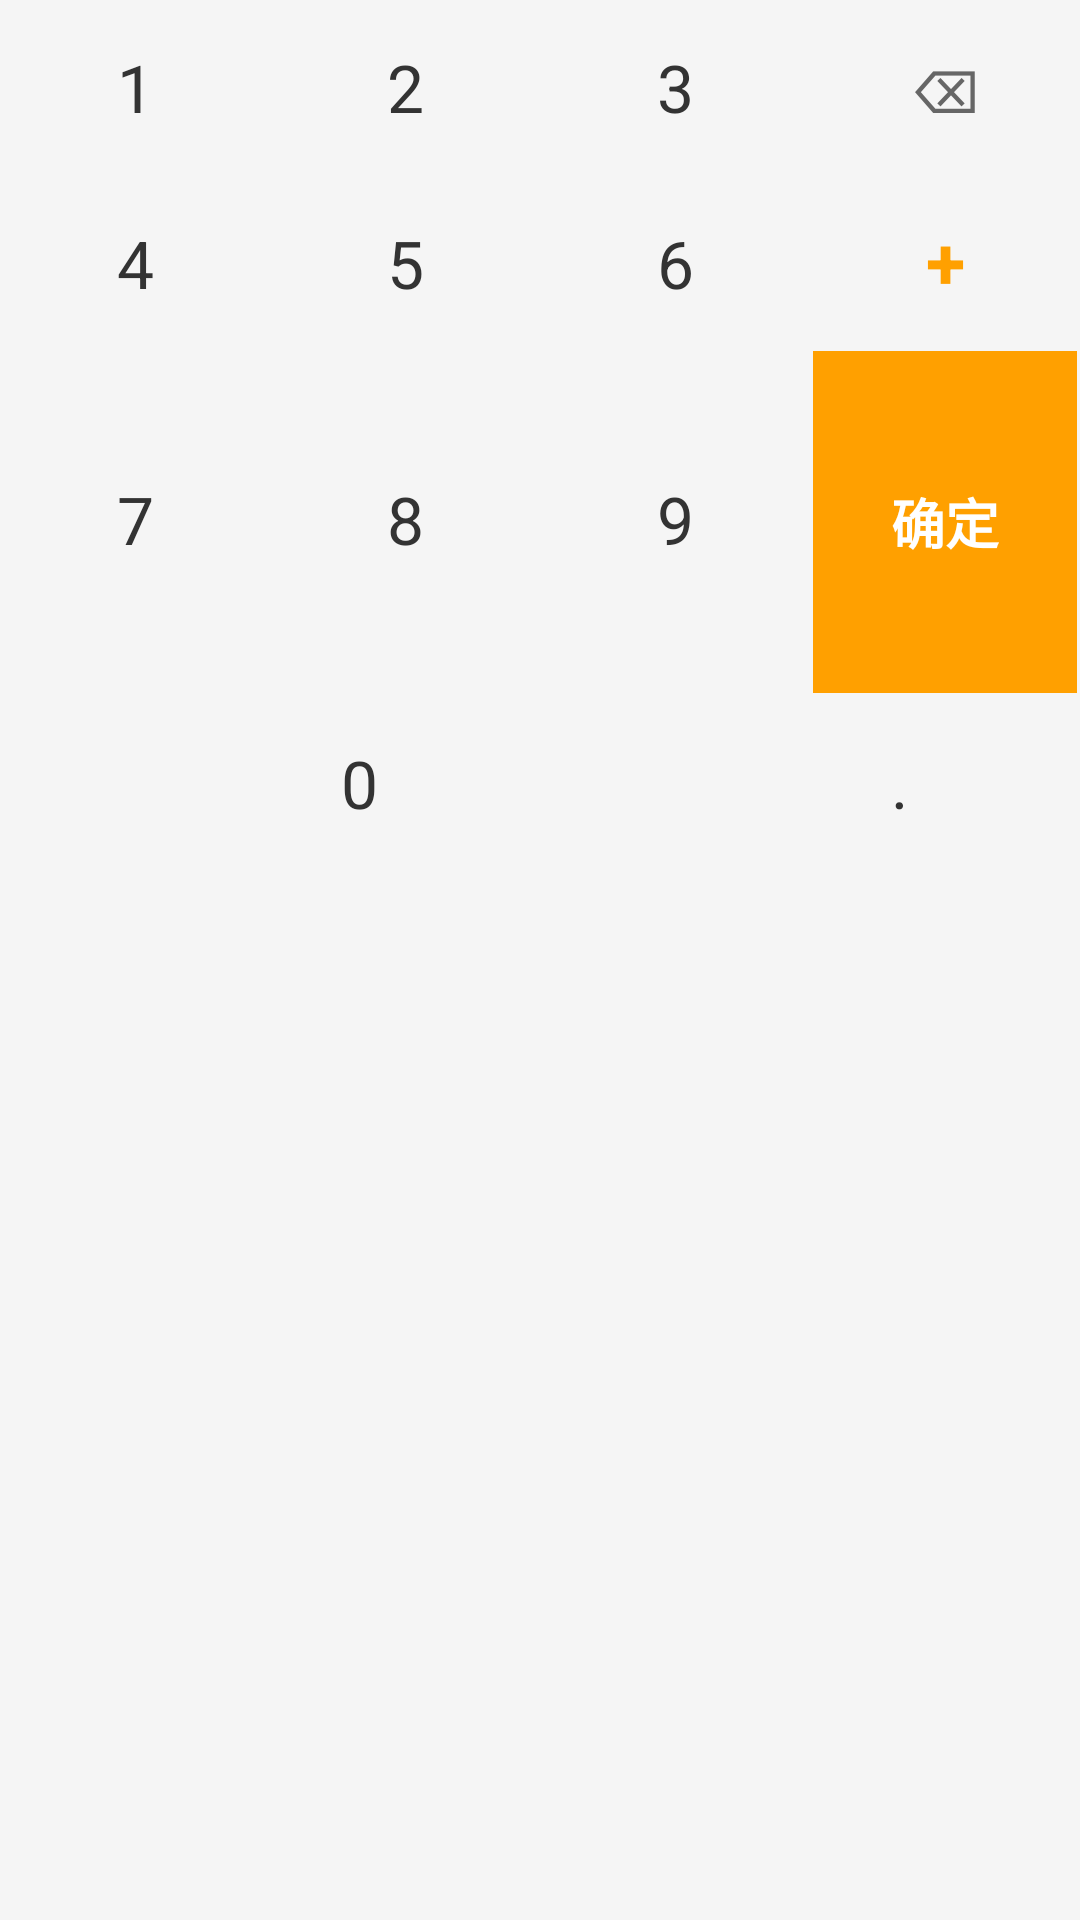

Here is an Android app screen rendered from its layout file. Give the layout XML and the strings, colors and styles it references.
<!-- AndroidManifest.xml: application theme Theme.AccountBook -->
<!-- res/layout/layout_custom_keyboard.xml -->
<?xml version="1.0" encoding="utf-8"?>
<LinearLayout xmlns:android="http://schemas.android.com/apk/res/android"
    android:layout_width="match_parent"
    android:layout_height="wrap_content"
    android:orientation="vertical"
    android:background="#F5F5F5">

    <LinearLayout
        android:layout_width="match_parent"
        android:layout_height="wrap_content"
        android:orientation="horizontal">

        <TextView
            android:id="@+id/btn_1"
            android:layout_width="0dp"
            android:layout_height="56dp"
            android:layout_weight="1"
            android:gravity="center"
            android:text="1"
            android:textSize="22sp"
            android:textColor="#333333"
            android:background="@drawable/bg_key"
            android:layout_margin="1dp" />

        <TextView
            android:id="@+id/btn_2"
            android:layout_width="0dp"
            android:layout_height="56dp"
            android:layout_weight="1"
            android:gravity="center"
            android:text="2"
            android:textSize="22sp"
            android:textColor="#333333"
            android:background="@drawable/bg_key"
            android:layout_margin="1dp" />

        <TextView
            android:id="@+id/btn_3"
            android:layout_width="0dp"
            android:layout_height="56dp"
            android:layout_weight="1"
            android:gravity="center"
            android:text="3"
            android:textSize="22sp"
            android:textColor="#333333"
            android:background="@drawable/bg_key"
            android:layout_margin="1dp" />

        <TextView
            android:id="@+id/btn_delete"
            android:layout_width="0dp"
            android:layout_height="56dp"
            android:layout_weight="1"
            android:gravity="center"
            android:text="⌫"
            android:textSize="20sp"
            android:textColor="#666666"
            android:background="@drawable/bg_key"
            android:layout_margin="1dp" />
    </LinearLayout>

    <LinearLayout
        android:layout_width="match_parent"
        android:layout_height="wrap_content"
        android:orientation="horizontal">

        <TextView
            android:id="@+id/btn_4"
            android:layout_width="0dp"
            android:layout_height="56dp"
            android:layout_weight="1"
            android:gravity="center"
            android:text="4"
            android:textSize="22sp"
            android:textColor="#333333"
            android:background="@drawable/bg_key"
            android:layout_margin="1dp" />

        <TextView
            android:id="@+id/btn_5"
            android:layout_width="0dp"
            android:layout_height="56dp"
            android:layout_weight="1"
            android:gravity="center"
            android:text="5"
            android:textSize="22sp"
            android:textColor="#333333"
            android:background="@drawable/bg_key"
            android:layout_margin="1dp" />

        <TextView
            android:id="@+id/btn_6"
            android:layout_width="0dp"
            android:layout_height="56dp"
            android:layout_weight="1"
            android:gravity="center"
            android:text="6"
            android:textSize="22sp"
            android:textColor="#333333"
            android:background="@drawable/bg_key"
            android:layout_margin="1dp" />

        <TextView
            android:id="@+id/btn_plus"
            android:layout_width="0dp"
            android:layout_height="56dp"
            android:layout_weight="1"
            android:gravity="center"
            android:text="+"
            android:textSize="24sp"
            android:textColor="#FFA000"
            android:textStyle="bold"
            android:background="@drawable/bg_key"
            android:layout_margin="1dp" />
    </LinearLayout>

    <LinearLayout
        android:layout_width="match_parent"
        android:layout_height="wrap_content"
        android:orientation="horizontal">

        <TextView
            android:id="@+id/btn_7"
            android:layout_width="0dp"
            android:layout_height="56dp"
            android:layout_weight="1"
            android:gravity="center"
            android:text="7"
            android:textSize="22sp"
            android:textColor="#333333"
            android:background="@drawable/bg_key"
            android:layout_margin="1dp" />

        <TextView
            android:id="@+id/btn_8"
            android:layout_width="0dp"
            android:layout_height="56dp"
            android:layout_weight="1"
            android:gravity="center"
            android:text="8"
            android:textSize="22sp"
            android:textColor="#333333"
            android:background="@drawable/bg_key"
            android:layout_margin="1dp" />

        <TextView
            android:id="@+id/btn_9"
            android:layout_width="0dp"
            android:layout_height="56dp"
            android:layout_weight="1"
            android:gravity="center"
            android:text="9"
            android:textSize="22sp"
            android:textColor="#333333"
            android:background="@drawable/bg_key"
            android:layout_margin="1dp" />

        <TextView
            android:id="@+id/btn_confirm"
            android:layout_width="0dp"
            android:layout_height="114dp"
            android:layout_weight="1"
            android:gravity="center"
            android:text="确定"
            android:textSize="18sp"
            android:textColor="@android:color/white"
            android:textStyle="bold"
            android:background="@drawable/bg_key_confirm"
            android:layout_margin="1dp"
            android:layout_rowSpan="2" />
    </LinearLayout>

    <LinearLayout
        android:layout_width="match_parent"
        android:layout_height="wrap_content"
        android:orientation="horizontal">

        <TextView
            android:id="@+id/btn_0"
            android:layout_width="0dp"
            android:layout_height="56dp"
            android:layout_weight="2"
            android:gravity="center"
            android:text="0"
            android:textSize="22sp"
            android:textColor="#333333"
            android:background="@drawable/bg_key"
            android:layout_margin="1dp" />

        <TextView
            android:id="@+id/btn_dot"
            android:layout_width="0dp"
            android:layout_height="56dp"
            android:layout_weight="1"
            android:gravity="center"
            android:text="."
            android:textSize="22sp"
            android:textColor="#333333"
            android:background="@drawable/bg_key"
            android:layout_margin="1dp" />
    </LinearLayout>

</LinearLayout>
<!-- resources referenced by this layout -->
<resources>
  <!-- drawable bg_key_confirm (drawable) -->
  <?xml version="1.0" encoding="utf-8"?>
  <shape xmlns:android="http://schemas.android.com/apk/res/android"
      android:shape="rectangle">
      <solid android:color="#FFA000" />
      <corners android:radius="0dp" />
  </shape>
  <style name="Theme.AccountBook" parent="Theme.MaterialComponents.DayNight.NoActionBar">
          <item name="colorPrimary">@color/yellow_primary</item>
          <item name="colorPrimaryVariant">@color/yellow_primary_dark</item>
          <item name="colorOnPrimary">@color/white</item>
          <item name="colorSecondary">@color/yellow_accent</item>
          <item name="colorSecondaryVariant">@color/yellow_primary_dark</item>
          <item name="colorOnSecondary">@color/black</item>
          <item name="android:statusBarColor" tools:targetApi="l">@color/yellow_primary_dark</item>
      </style>
  <color name="yellow_primary">#FFFF9800</color>
  <color name="yellow_primary_dark">#FFF57C00</color>
  <color name="white">#FFFFFFFF</color>
  <color name="yellow_accent">#FFFFCC80</color>
  <color name="black">#FF000000</color>
</resources>
